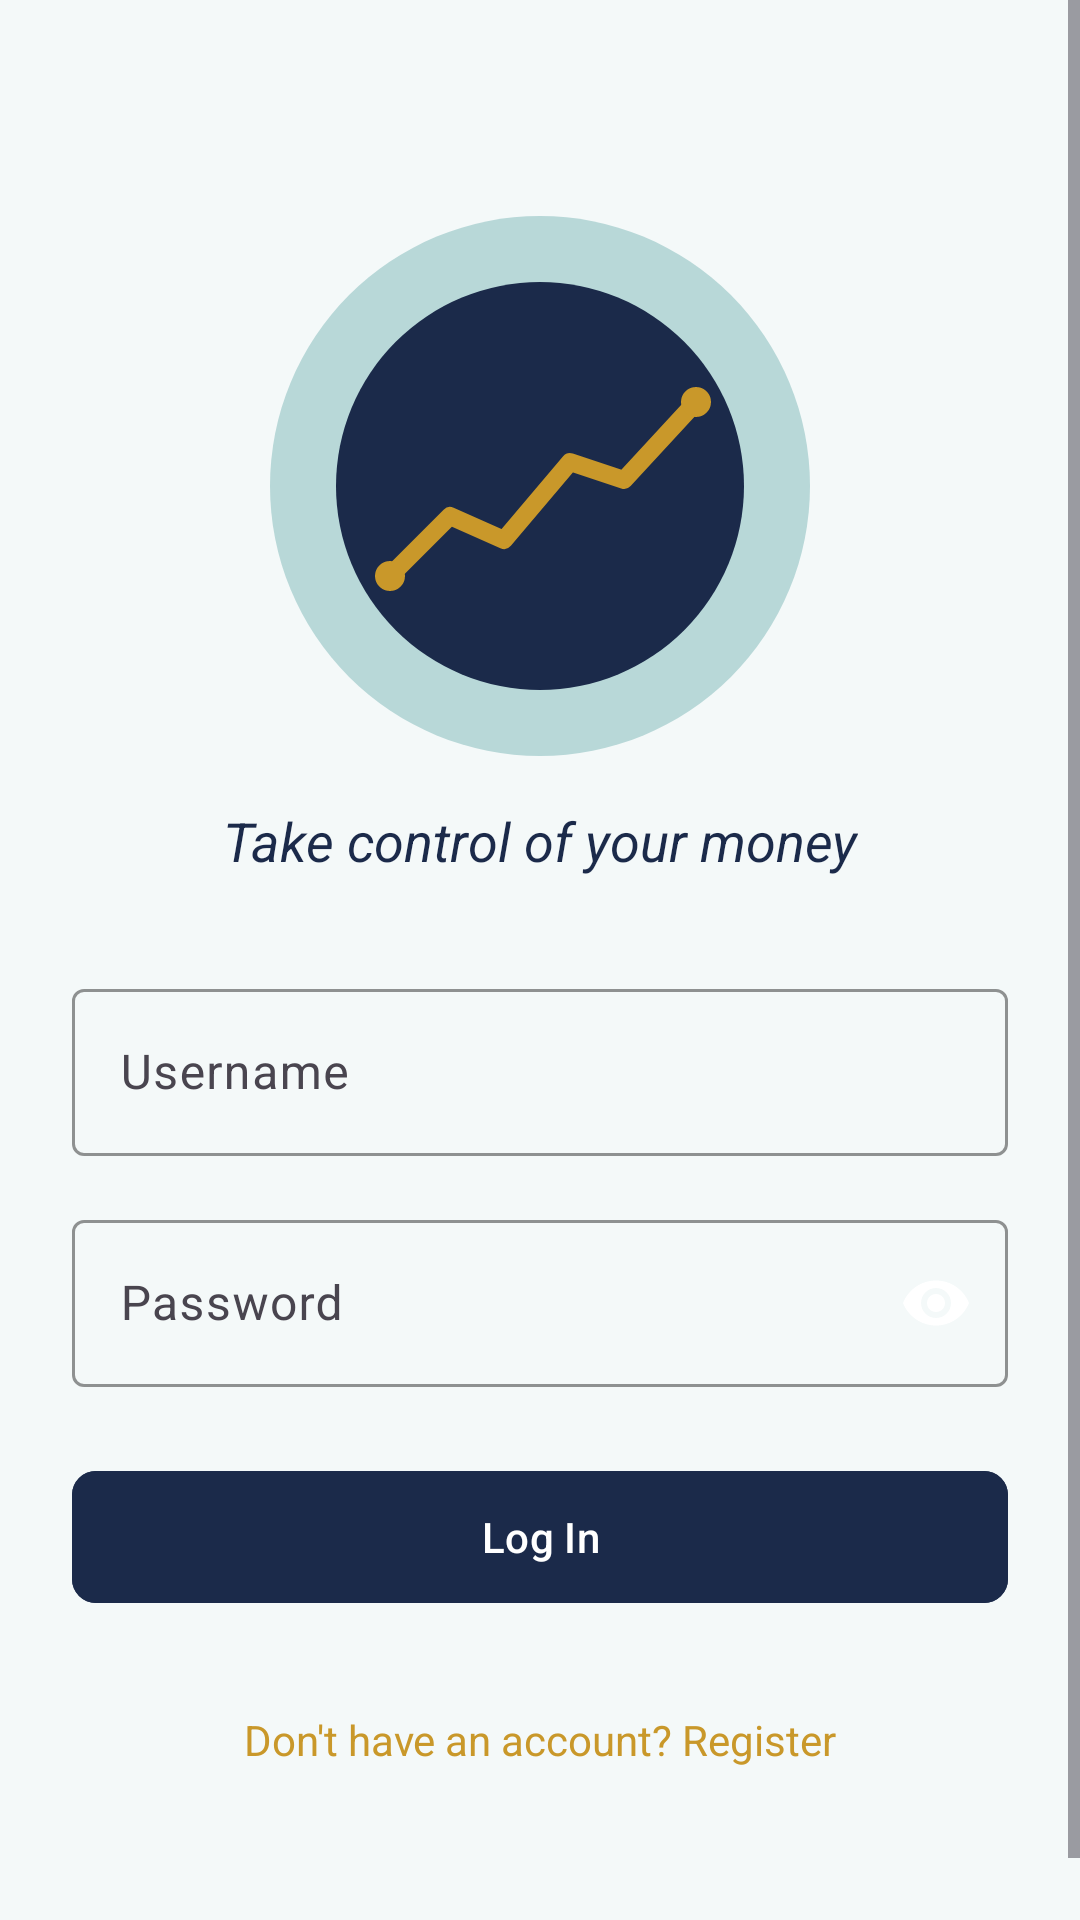

This screen was rendered from an Android layout file. Write that file and the resources it references.
<!-- AndroidManifest.xml: application theme Theme.Group_5_PROG7313_POE_Part_1 -->
<!-- res/layout/fragment_login.xml -->
<?xml version="1.0" encoding="utf-8"?>
<ScrollView
    xmlns:android="http://schemas.android.com/apk/res/android"
    xmlns:app="http://schemas.android.com/apk/res-auto"
    android:layout_width="match_parent"
    android:layout_height="match_parent"
    android:background="@color/colorAppBackground"
    android:fillViewport="true">

    <androidx.constraintlayout.widget.ConstraintLayout
        android:layout_width="match_parent"
        android:layout_height="wrap_content"
        android:padding="@dimen/spacing_lg">

        
        <ImageView
            android:id="@+id/iv_logo"
            android:layout_width="@dimen/logo_size"
            android:layout_height="@dimen/logo_size"
            android:src="@drawable/ic_stash_logo_vector"
            android:contentDescription="@string/content_description_logo"
            app:layout_constraintTop_toTopOf="parent"
            app:layout_constraintStart_toStartOf="parent"
            app:layout_constraintEnd_toEndOf="parent"
            android:layout_marginTop="@dimen/spacing_xxl" />

        
        <TextView
            android:id="@+id/tv_tagline"
            android:layout_width="wrap_content"
            android:layout_height="wrap_content"
            android:text="@string/tagline"
            android:textSize="@dimen/text_subtitle"
            android:textColor="@color/colorPrimary"
            android:textStyle="italic"
            android:layout_marginTop="@dimen/spacing_md"
            app:layout_constraintTop_toBottomOf="@id/iv_logo"
            app:layout_constraintStart_toStartOf="parent"
            app:layout_constraintEnd_toEndOf="parent" />

        
        <com.google.android.material.textfield.TextInputLayout
            android:id="@+id/til_username"
            style="@style/StashTextInput"
            android:layout_width="0dp"
            android:layout_height="wrap_content"
            android:hint="@string/hint_username"
            android:layout_marginTop="@dimen/spacing_xl"
            app:layout_constraintTop_toBottomOf="@id/tv_tagline"
            app:layout_constraintStart_toStartOf="parent"
            app:layout_constraintEnd_toEndOf="parent">

            <com.google.android.material.textfield.TextInputEditText
                android:id="@+id/et_username"
                android:layout_width="match_parent"
                android:layout_height="wrap_content"
                android:inputType="text"
                android:imeOptions="actionNext" />
        </com.google.android.material.textfield.TextInputLayout>

        
        <com.google.android.material.textfield.TextInputLayout
            android:id="@+id/til_password"
            style="@style/StashTextInput"
            android:layout_width="0dp"
            android:layout_height="wrap_content"
            android:hint="@string/hint_password"
            android:layout_marginTop="@dimen/spacing_md"
            app:passwordToggleEnabled="true"
            app:endIconMode="password_toggle"
            app:layout_constraintTop_toBottomOf="@id/til_username"
            app:layout_constraintStart_toStartOf="parent"
            app:layout_constraintEnd_toEndOf="parent">

            <com.google.android.material.textfield.TextInputEditText
                android:id="@+id/et_password"
                android:layout_width="match_parent"
                android:layout_height="wrap_content"
                android:inputType="textPassword"
                android:imeOptions="actionDone" />
        </com.google.android.material.textfield.TextInputLayout>

        
        <com.google.android.material.button.MaterialButton
            android:id="@+id/btn_login"
            style="@style/StashButton.Primary"
            android:layout_width="0dp"
            android:layout_height="@dimen/button_height"
            android:text="@string/btn_login"
            android:layout_marginTop="@dimen/spacing_lg"
            app:layout_constraintTop_toBottomOf="@id/til_password"
            app:layout_constraintStart_toStartOf="parent"
            app:layout_constraintEnd_toEndOf="parent" />

        
        <TextView
            android:id="@+id/tv_register_link"
            android:layout_width="wrap_content"
            android:layout_height="wrap_content"
            android:text="@string/link_no_account"
            android:textColor="@color/colorAccent"
            android:textSize="@dimen/text_md"
            android:clickable="true"
            android:focusable="true"
            android:paddingTop="@dimen/spacing_md"
            android:paddingBottom="@dimen/spacing_xxl"
            android:layout_marginTop="@dimen/spacing_md"
            app:layout_constraintTop_toBottomOf="@id/btn_login"
            app:layout_constraintStart_toStartOf="parent"
            app:layout_constraintEnd_toEndOf="parent" />

    </androidx.constraintlayout.widget.ConstraintLayout>
</ScrollView>
<!-- resources referenced by this layout -->
<resources>
  <color name="colorAccent">#C9982A</color>
  <color name="colorAppBackground">#F4F9F9</color>
  <color name="colorPrimary">#1B2A4A</color>
  <dimen name="button_height">52dp</dimen>
  <dimen name="logo_size">180dp</dimen>
  <dimen name="spacing_lg">24dp</dimen>
  <dimen name="spacing_md">16dp</dimen>
  <dimen name="spacing_xl">32dp</dimen>
  <dimen name="spacing_xxl">48dp</dimen>
  <dimen name="text_md">14sp</dimen>
  <dimen name="text_subtitle">18sp</dimen>
  <!-- drawable ic_stash_logo_vector (drawable) -->
  <vector xmlns:android="http://schemas.android.com/apk/res/android"
      android:width="180dp"
      android:height="180dp"
      android:viewportWidth="180"
      android:viewportHeight="180">
      
      <path
          android:fillColor="#B8D8D8"
          android:pathData="M90,90m-90,0a90,90 0 1,0 180,0a90,90 0 1,0 -180,0" />
      
      <path
          android:fillColor="#1B2A4A"
          android:pathData="M90,90m-68,0a68,68 0 1,0 136,0a68,68 0 1,0 -136,0" />
      
      <path
          android:strokeColor="#C9982A"
          android:strokeWidth="6"
          android:fillColor="#00000000"
          android:strokeLineCap="round"
          android:strokeLineJoin="round"
          android:pathData="M40,120 L60,100 L78,108 L100,82 L118,88 L142,62" />
      
      <path
          android:fillColor="#C9982A"
          android:pathData="M40,120m-5,0a5,5 0 1,0 10,0a5,5 0 1,0 -10,0" />
      <path
          android:fillColor="#C9982A"
          android:pathData="M142,62m-5,0a5,5 0 1,0 10,0a5,5 0 1,0 -10,0" />
  </vector>
  <string name="btn_login">Log In</string>
  <string name="content_description_logo">Stash Logo</string>
  <string name="hint_password">Password</string>
  <string name="hint_username">Username</string>
  <string name="link_no_account">Don\'t have an account? Register</string>
  <string name="tagline">Take control of your money</string>
  <style name="StashButton.Primary" parent="Widget.Material3.Button">
          <item name="android:backgroundTint">@color/colorPrimary</item>
          <item name="android:textColor">@color/white</item>
          <item name="android:minHeight">@dimen/button_height</item>
          <item name="cornerRadius">8dp</item>
      </style>
  <style name="StashTextInput" parent="Widget.Material3.TextInputLayout.OutlinedBox">
          <item name="boxStrokeColor">@color/colorPrimary</item>
          <item name="hintTextColor">@color/colorPrimary</item>
      </style>
  <style name="Theme.Group_5_PROG7313_POE_Part_1" parent="Base.Theme.Group_5_PROG7313_POE_Part_1" />
  <color name="white">#FFFFFFFF</color>
  <style name="Base.Theme.Group_5_PROG7313_POE_Part_1" parent="Theme.Material3.DayNight.NoActionBar">
          <item name="colorPrimary">@color/colorPrimary</item>
          <item name="colorPrimaryVariant">@color/colorPrimaryLight</item>
          <item name="colorOnPrimary">@color/colorOnPrimary</item>
          <item name="colorSecondary">@color/colorAccent</item>
          <item name="colorOnSecondary">@color/white</item>
          <item name="colorSurface">@color/colorSurface</item>
          <item name="colorOnSurface">@color/colorOnSurface</item>
          <item name="colorError">@color/colorError</item>
          <item name="android:colorBackground">@color/colorAppBackground</item>
          <item name="materialAlertDialogTheme">@style/StashAlertDialog</item>
      </style>
  <color name="colorPrimaryLight">#2E4070</color>
  <color name="colorOnPrimary">#FFFFFF</color>
  <color name="colorSurface">#FFFFFF</color>
  <color name="colorOnSurface">#1B2A4A</color>
  <color name="colorError">#B00020</color>
  <style name="StashAlertDialog" parent="ThemeOverlay.Material3.MaterialAlertDialog">
          <item name="buttonBarPositiveButtonStyle">@style/StashButton.Primary</item>
      </style>
</resources>
